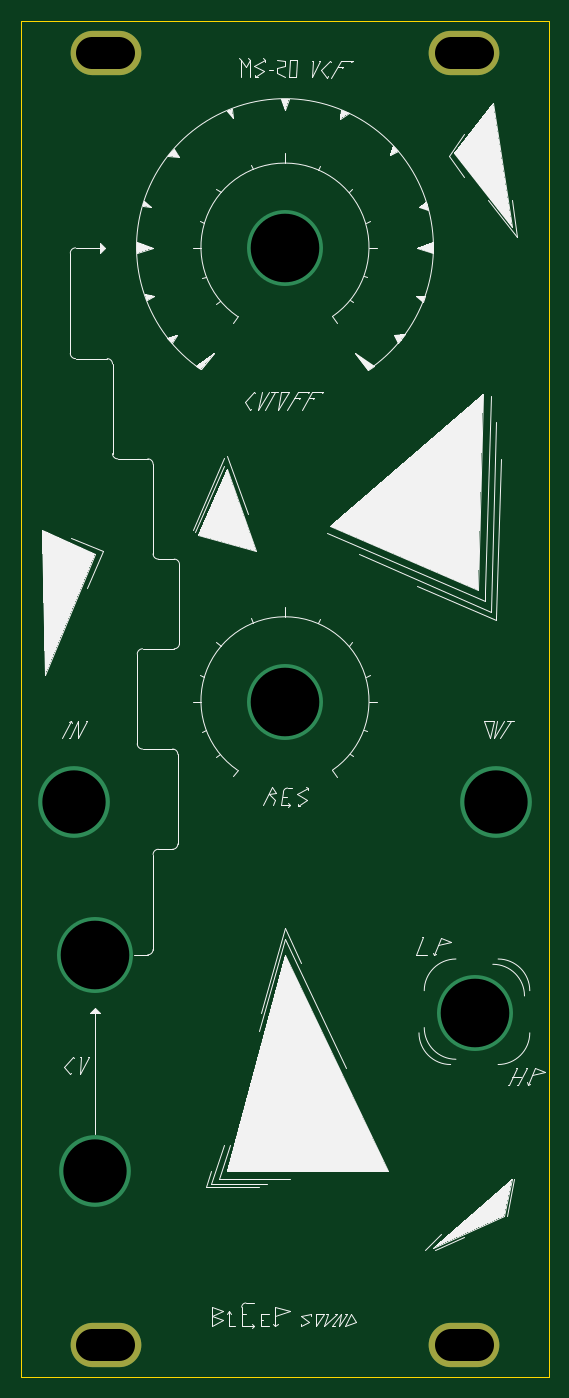
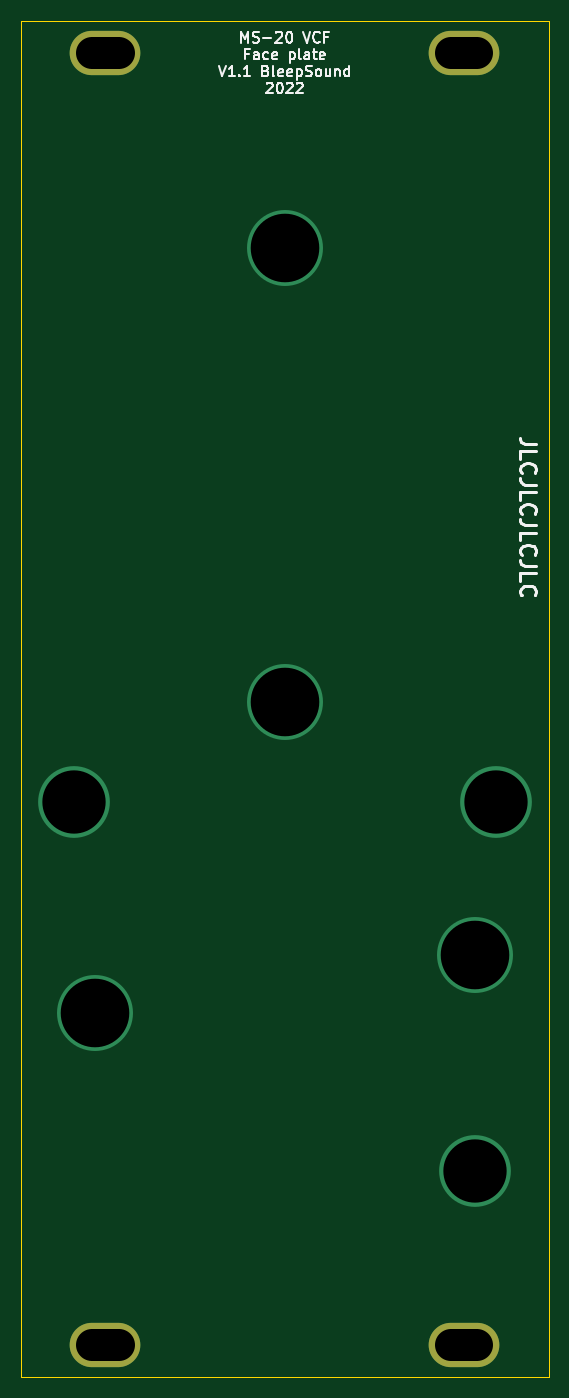
Circuit board: 10 layer files. Board 50.0 x 128.5 mm.
- bottom_copper: MS20-VCF-B_Cu.gbl (1022 bytes)
- bottom_mask: MS20-VCF-B_Mask.gbs (657 bytes)
- paste: MS20-VCF-B_Paste.gbp (517 bytes)
- bottom_silk: MS20-VCF-B_Silkscreen.gbo (13008 bytes)
- outline: MS20-VCF-Edge_Cuts.gm1 (757 bytes)
- top_copper: MS20-VCF-F_Cu.gtl (1022 bytes)
- top_mask: MS20-VCF-F_Mask.gts (657 bytes)
- top_silk: MS20-VCF-F_Silkscreen.gto (20517 bytes)
- drill: MS20-VCF-NPTH.drl (302 bytes)
- drill: MS20-VCF-PTH.drl (702 bytes)

=== bottom_copper: MS20-VCF-B_Cu.gbl ===
G04 #@! TF.GenerationSoftware,KiCad,Pcbnew,6.0.9+dfsg-1~bpo11+1*
G04 #@! TF.CreationDate,2022-12-28T23:22:59+00:00*
G04 #@! TF.ProjectId,MS20-VCF,4d533230-2d56-4434-962e-6b696361645f,rev?*
G04 #@! TF.SameCoordinates,Original*
G04 #@! TF.FileFunction,Copper,L2,Bot*
G04 #@! TF.FilePolarity,Positive*
%FSLAX46Y46*%
G04 Gerber Fmt 4.6, Leading zero omitted, Abs format (unit mm)*
G04 Created by KiCad (PCBNEW 6.0.9+dfsg-1~bpo11+1) date 2022-12-28 23:22:59*
%MOMM*%
%LPD*%
G01*
G04 APERTURE LIST*
G04 #@! TA.AperFunction,ComponentPad*
%ADD10O,6.700000X4.200000*%
G04 #@! TD*
G04 #@! TA.AperFunction,ViaPad*
%ADD11C,6.800000*%
G04 #@! TD*
G04 #@! TA.AperFunction,ViaPad*
%ADD12C,7.200000*%
G04 #@! TD*
G04 APERTURE END LIST*
D10*
X111000000Y-30000000D03*
X145000000Y-30000000D03*
X145000000Y-152500000D03*
X111000000Y-152500000D03*
D11*
X110000000Y-136000000D03*
X108000000Y-101000000D03*
X148000000Y-101000000D03*
D12*
X146000000Y-121000000D03*
X110000000Y-115500000D03*
X128000000Y-91500000D03*
X128000000Y-48500000D03*
M02*

=== bottom_mask: MS20-VCF-B_Mask.gbs ===
G04 #@! TF.GenerationSoftware,KiCad,Pcbnew,6.0.9+dfsg-1~bpo11+1*
G04 #@! TF.CreationDate,2022-12-28T23:22:59+00:00*
G04 #@! TF.ProjectId,MS20-VCF,4d533230-2d56-4434-962e-6b696361645f,rev?*
G04 #@! TF.SameCoordinates,Original*
G04 #@! TF.FileFunction,Soldermask,Bot*
G04 #@! TF.FilePolarity,Negative*
%FSLAX46Y46*%
G04 Gerber Fmt 4.6, Leading zero omitted, Abs format (unit mm)*
G04 Created by KiCad (PCBNEW 6.0.9+dfsg-1~bpo11+1) date 2022-12-28 23:22:59*
%MOMM*%
%LPD*%
G01*
G04 APERTURE LIST*
%ADD10O,6.700000X4.200000*%
G04 APERTURE END LIST*
D10*
X111000000Y-30000000D03*
X145000000Y-30000000D03*
X145000000Y-152500000D03*
X111000000Y-152500000D03*
M02*

=== paste: MS20-VCF-B_Paste.gbp ===
G04 #@! TF.GenerationSoftware,KiCad,Pcbnew,6.0.9+dfsg-1~bpo11+1*
G04 #@! TF.CreationDate,2022-12-28T23:22:59+00:00*
G04 #@! TF.ProjectId,MS20-VCF,4d533230-2d56-4434-962e-6b696361645f,rev?*
G04 #@! TF.SameCoordinates,Original*
G04 #@! TF.FileFunction,Paste,Bot*
G04 #@! TF.FilePolarity,Positive*
%FSLAX46Y46*%
G04 Gerber Fmt 4.6, Leading zero omitted, Abs format (unit mm)*
G04 Created by KiCad (PCBNEW 6.0.9+dfsg-1~bpo11+1) date 2022-12-28 23:22:59*
%MOMM*%
%LPD*%
G01*
G04 APERTURE LIST*
G04 APERTURE END LIST*
M02*

=== bottom_silk: MS20-VCF-B_Silkscreen.gbo (13008 bytes, source omitted) ===
=== outline: MS20-VCF-Edge_Cuts.gm1 ===
G04 #@! TF.GenerationSoftware,KiCad,Pcbnew,6.0.9+dfsg-1~bpo11+1*
G04 #@! TF.CreationDate,2022-12-28T23:22:59+00:00*
G04 #@! TF.ProjectId,MS20-VCF,4d533230-2d56-4434-962e-6b696361645f,rev?*
G04 #@! TF.SameCoordinates,Original*
G04 #@! TF.FileFunction,Profile,NP*
%FSLAX46Y46*%
G04 Gerber Fmt 4.6, Leading zero omitted, Abs format (unit mm)*
G04 Created by KiCad (PCBNEW 6.0.9+dfsg-1~bpo11+1) date 2022-12-28 23:22:59*
%MOMM*%
%LPD*%
G01*
G04 APERTURE LIST*
G04 #@! TA.AperFunction,Profile*
%ADD10C,0.050000*%
G04 #@! TD*
G04 APERTURE END LIST*
D10*
X153000000Y-27000000D02*
X153000000Y-155500000D01*
X103000000Y-27000000D02*
X102999999Y-155500000D01*
X153000000Y-155500000D02*
X102999999Y-155500000D01*
X103000000Y-27000000D02*
X153000000Y-27000000D01*
M02*

=== top_copper: MS20-VCF-F_Cu.gtl ===
G04 #@! TF.GenerationSoftware,KiCad,Pcbnew,6.0.9+dfsg-1~bpo11+1*
G04 #@! TF.CreationDate,2022-12-28T23:22:59+00:00*
G04 #@! TF.ProjectId,MS20-VCF,4d533230-2d56-4434-962e-6b696361645f,rev?*
G04 #@! TF.SameCoordinates,Original*
G04 #@! TF.FileFunction,Copper,L1,Top*
G04 #@! TF.FilePolarity,Positive*
%FSLAX46Y46*%
G04 Gerber Fmt 4.6, Leading zero omitted, Abs format (unit mm)*
G04 Created by KiCad (PCBNEW 6.0.9+dfsg-1~bpo11+1) date 2022-12-28 23:22:59*
%MOMM*%
%LPD*%
G01*
G04 APERTURE LIST*
G04 #@! TA.AperFunction,ComponentPad*
%ADD10O,6.700000X4.200000*%
G04 #@! TD*
G04 #@! TA.AperFunction,ViaPad*
%ADD11C,6.800000*%
G04 #@! TD*
G04 #@! TA.AperFunction,ViaPad*
%ADD12C,7.200000*%
G04 #@! TD*
G04 APERTURE END LIST*
D10*
X111000000Y-30000000D03*
X145000000Y-30000000D03*
X145000000Y-152500000D03*
X111000000Y-152500000D03*
D11*
X110000000Y-136000000D03*
X108000000Y-101000000D03*
X148000000Y-101000000D03*
D12*
X146000000Y-121000000D03*
X110000000Y-115500000D03*
X128000000Y-91500000D03*
X128000000Y-48500000D03*
M02*

=== top_mask: MS20-VCF-F_Mask.gts ===
G04 #@! TF.GenerationSoftware,KiCad,Pcbnew,6.0.9+dfsg-1~bpo11+1*
G04 #@! TF.CreationDate,2022-12-28T23:22:59+00:00*
G04 #@! TF.ProjectId,MS20-VCF,4d533230-2d56-4434-962e-6b696361645f,rev?*
G04 #@! TF.SameCoordinates,Original*
G04 #@! TF.FileFunction,Soldermask,Top*
G04 #@! TF.FilePolarity,Negative*
%FSLAX46Y46*%
G04 Gerber Fmt 4.6, Leading zero omitted, Abs format (unit mm)*
G04 Created by KiCad (PCBNEW 6.0.9+dfsg-1~bpo11+1) date 2022-12-28 23:22:59*
%MOMM*%
%LPD*%
G01*
G04 APERTURE LIST*
%ADD10O,6.700000X4.200000*%
G04 APERTURE END LIST*
D10*
X111000000Y-30000000D03*
X145000000Y-30000000D03*
X145000000Y-152500000D03*
X111000000Y-152500000D03*
M02*

=== top_silk: MS20-VCF-F_Silkscreen.gto (20517 bytes, source omitted) ===
=== drill: MS20-VCF-NPTH.drl ===
M48
; DRILL file {KiCad 6.0.9+dfsg-1~bpo11+1} date Wed Dec 28 23:22:59 2022
; FORMAT={-:-/ absolute / metric / decimal}
; #@! TF.CreationDate,2022-12-28T23:22:59+00:00
; #@! TF.GenerationSoftware,Kicad,Pcbnew,6.0.9+dfsg-1~bpo11+1
; #@! TF.FileFunction,NonPlated,1,2,NPTH
FMAT,2
METRIC
%
G90
G05
T0
M30

=== drill: MS20-VCF-PTH.drl (702 bytes, source withheld) ===
